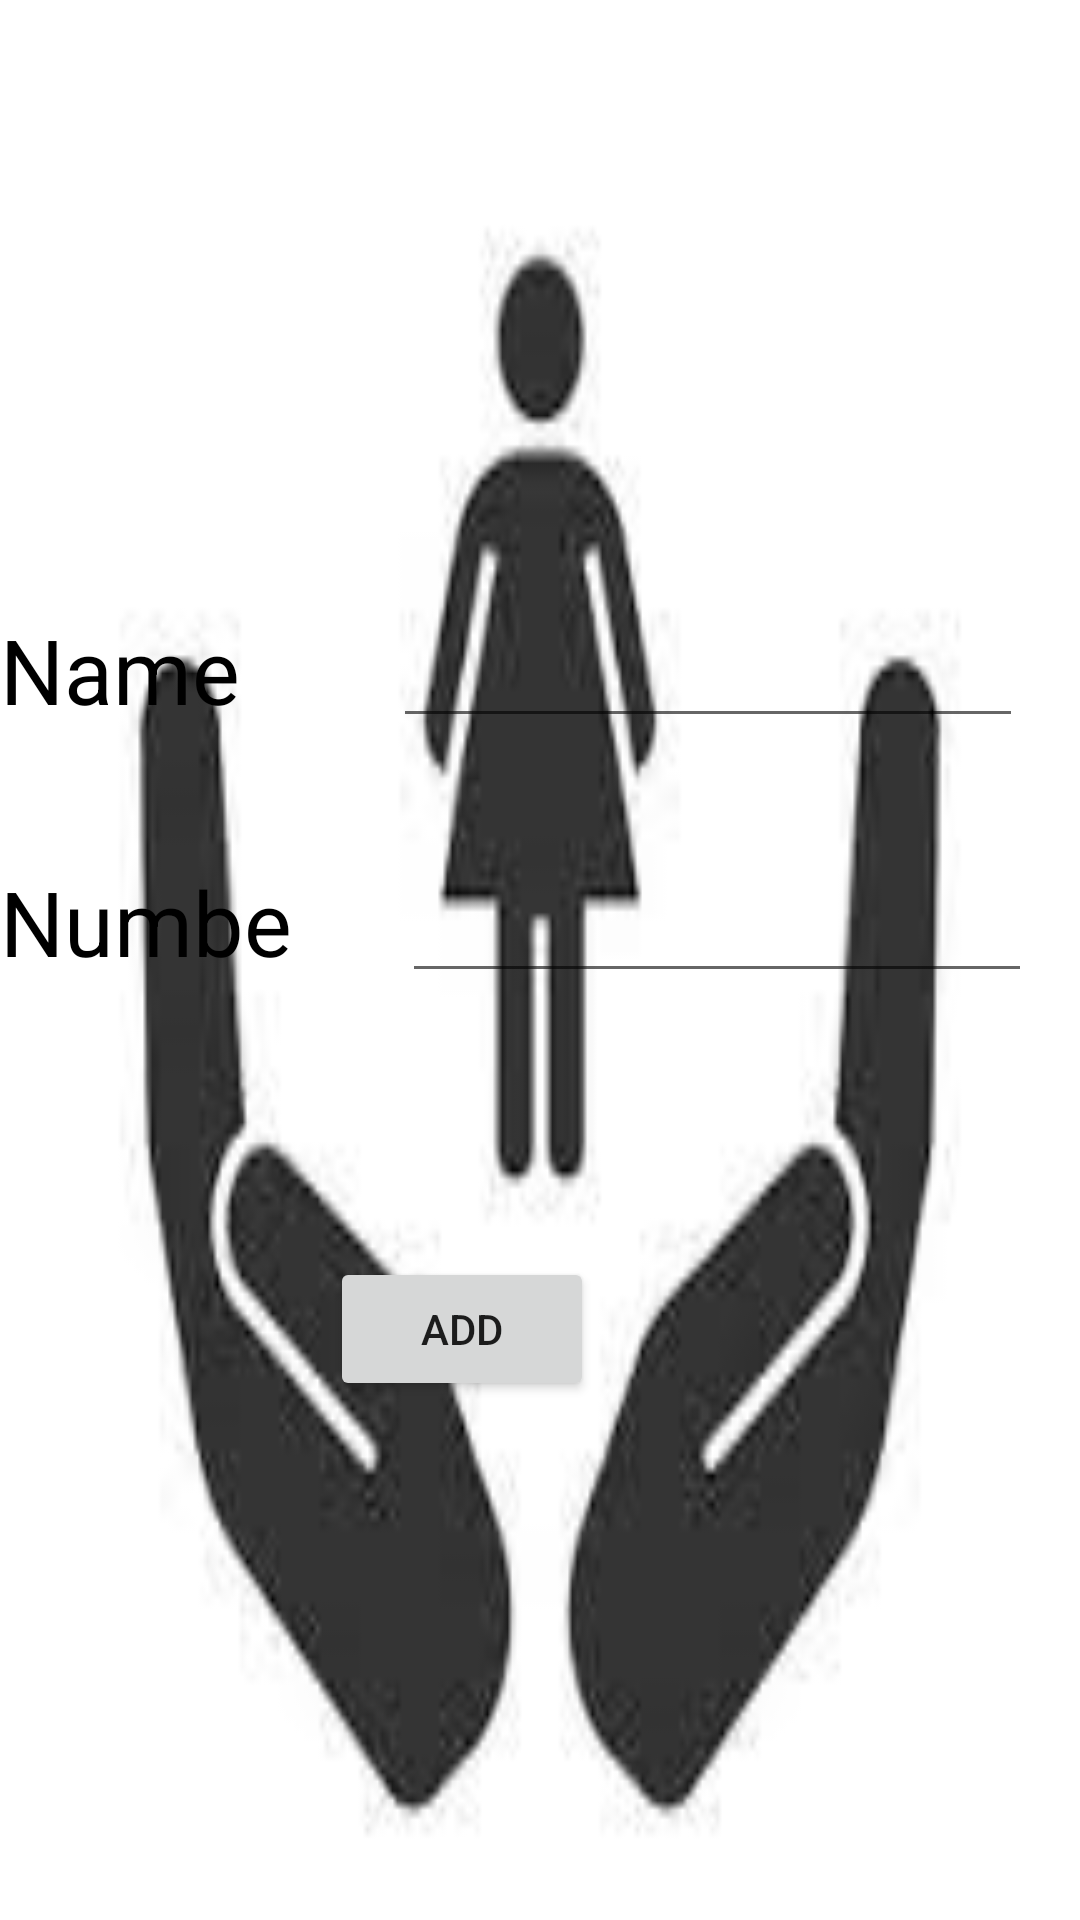

Here is an Android app screen rendered from its layout file. Give the layout XML and the strings, colors and styles it references.
<!-- AndroidManifest.xml: application theme Theme.Womenapp -->
<!-- res/layout/activity_main6.xml -->
<?xml version="1.0" encoding="utf-8"?>
<RelativeLayout xmlns:android="http://schemas.android.com/apk/res/android"
    xmlns:app="http://schemas.android.com/apk/res-auto"
    xmlns:tools="http://schemas.android.com/tools"
    android:layout_width="match_parent"
    android:layout_height="match_parent"
    tools:context=".MainActivity6"
    android:background="@drawable/img_1">

    <TextView
        android:id="@+id/textView10"
        android:layout_width="141dp"
        android:layout_height="44dp"
        android:layout_alignParentEnd="true"
        android:layout_alignParentBottom="true"
        android:layout_marginEnd="253dp"
        android:layout_marginBottom="393dp"
        android:text="Name"
        android:textSize="30dp"
        android:textColor="@color/black"/>

    <TextView
        android:id="@+id/textView11"
        android:layout_width="139dp"
        android:layout_height="42dp"
        android:layout_alignParentEnd="true"
        android:layout_alignParentBottom="true"
        android:layout_marginEnd="254dp"
        android:layout_marginBottom="311dp"
        android:text="Number" android:textSize="30dp"
        android:textColor="@color/black"/>

    <EditText
        android:id="@+id/editTextTextPersonName6"
        android:layout_width="wrap_content"
        android:layout_height="wrap_content"
        android:layout_alignParentEnd="true"
        android:layout_alignParentBottom="true"
        android:layout_marginEnd="19dp"
        android:layout_marginBottom="394dp"
        android:ems="10"
        android:inputType="textPersonName"
        />

    <EditText
        android:id="@+id/editTextTextPersonName9"
        android:layout_width="wrap_content"
        android:layout_height="wrap_content"
        android:layout_alignParentEnd="true"
        android:layout_alignParentBottom="true"
        android:layout_marginEnd="16dp"
        android:layout_marginBottom="309dp"
        android:ems="10"
        android:inputType="textPersonName"
        />

    <Button
        android:id="@+id/button5"
        android:layout_width="wrap_content"
        android:layout_height="wrap_content"
        android:layout_alignParentEnd="true"
        android:layout_alignParentBottom="true"
        android:layout_marginEnd="162dp"
        android:layout_marginBottom="173dp"
        android:text="Add" />
</RelativeLayout>
<!-- resources referenced by this layout -->
<resources>
  <!-- drawable img_1: png bitmap (drawable, 13703 bytes) -->
  <style name="Theme.Womenapp" parent="Theme.MaterialComponents.DayNight.DarkActionBar">
          
          <item name="colorPrimary">@color/purple_500</item>
          <item name="colorPrimaryVariant">@color/purple_700</item>
          <item name="colorOnPrimary">@color/white</item>
          
          <item name="colorSecondary">@color/teal_200</item>
          <item name="colorSecondaryVariant">@color/teal_700</item>
          <item name="colorOnSecondary">@color/black</item>
          
          <item name="android:statusBarColor">?attr/colorPrimaryVariant</item>
          
      </style>
  <!-- not gathered from this repository: default colours our renderer supplied (Android Studio template values) -->
  <color name="purple_500">#FF6200EE</color>
  <color name="purple_700">#FF3700B3</color>
  <color name="teal_200">#FF03DAC5</color>
  <color name="teal_700">#FF018786</color>
  <color name="black">#FF000000</color>
  <color name="white">#FFFFFFFF</color>
</resources>
